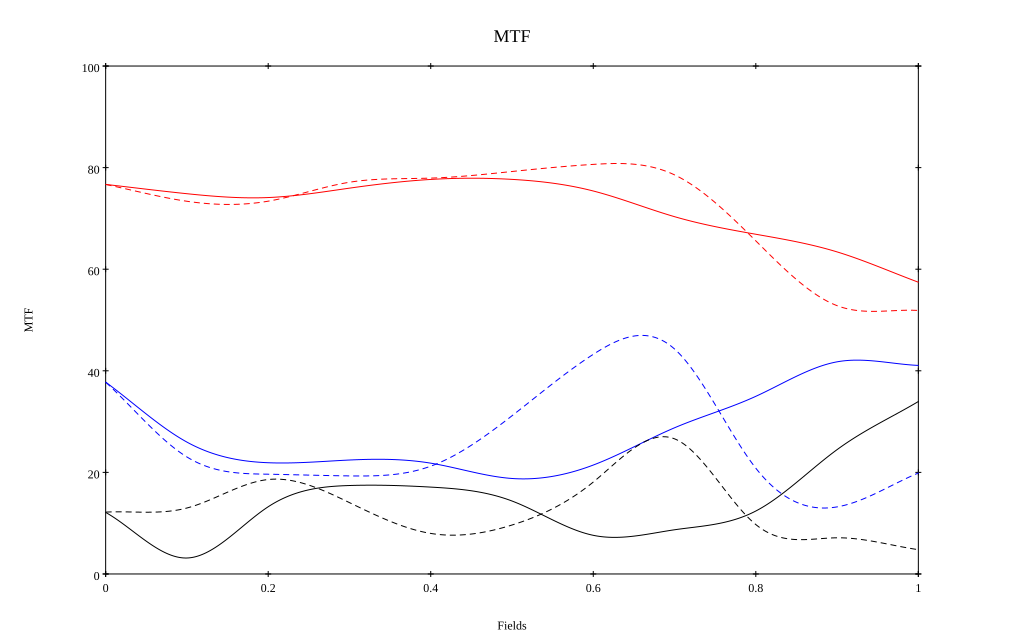

Data behind this chart, as committed beside it:
, 0, 0.1, 0.2, 0.3, 0.4, 0.5, 0.6, 0.7, 0.8, 0.9, 1
10 sag, 0.767, 0.749, 0.741, 0.76, 0.777, 0.777, 0.754, 0.703, 0.669, 0.634, 0.574
10 tan, 0.767, 0.734, 0.734, 0.771, 0.779, 0.792, 0.806, 0.786, 0.656, 0.528, 0.519
30 sag, 0.378, 0.26, 0.219, 0.224, 0.218, 0.188, 0.214, 0.288, 0.35, 0.418, 0.411
30 tan, 0.378, 0.23, 0.196, 0.193, 0.212, 0.311, 0.432, 0.443, 0.208, 0.132, 0.199
50 sag, 0.121, 0.031, 0.132, 0.174, 0.171, 0.144, 0.076, 0.087, 0.124, 0.245, 0.34
50 tan, 0.122, 0.13, 0.186, 0.14, 0.08, 0.096, 0.181, 0.266, 0.097, 0.071, 0.048
